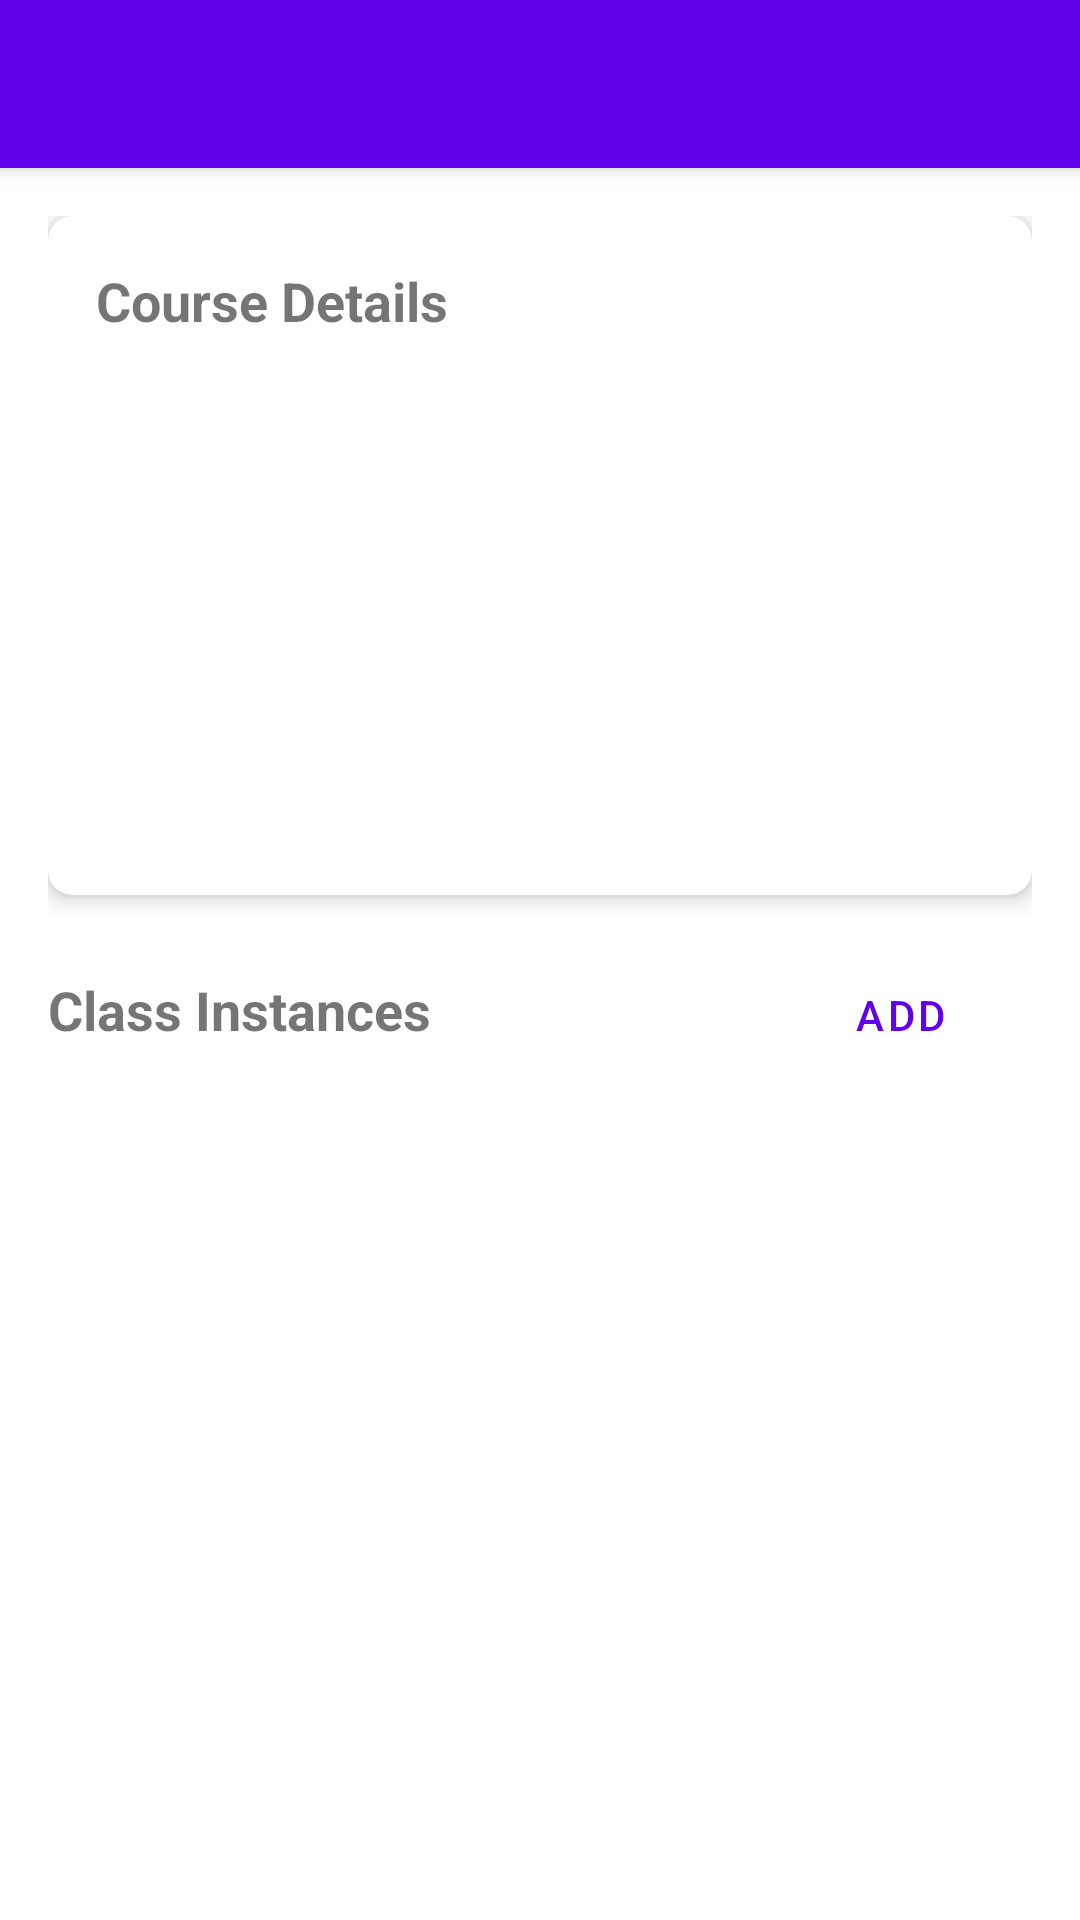

Android layout source for this screen:
<!-- AndroidManifest.xml: activity theme AppTheme.NoActionBar -->
<!-- res/layout/activity_course_detail.xml -->
<?xml version="1.0" encoding="utf-8"?>
<androidx.coordinatorlayout.widget.CoordinatorLayout xmlns:android="http://schemas.android.com/apk/res/android"
    xmlns:app="http://schemas.android.com/apk/res-auto"
    xmlns:tools="http://schemas.android.com/tools"
    android:layout_width="match_parent"
    android:layout_height="match_parent"
    tools:context=".ui.CourseDetailActivity">

    <com.google.android.material.appbar.AppBarLayout
        android:layout_width="match_parent"
        android:layout_height="wrap_content"
        android:theme="@style/AppTheme.AppBarOverlay">

        <androidx.appcompat.widget.Toolbar
            android:id="@+id/toolbar"
            android:layout_width="match_parent"
            android:layout_height="?attr/actionBarSize"
            android:background="?attr/colorPrimary"
            app:popupTheme="@style/AppTheme.PopupOverlay" />

    </com.google.android.material.appbar.AppBarLayout>

    <androidx.core.widget.NestedScrollView
        android:layout_width="match_parent"
        android:layout_height="match_parent"
        app:layout_behavior="@string/appbar_scrolling_view_behavior">

        <LinearLayout
            android:layout_width="match_parent"
            android:layout_height="wrap_content"
            android:orientation="vertical"
            android:padding="16dp">

            <com.google.android.material.card.MaterialCardView
                android:layout_width="match_parent"
                android:layout_height="wrap_content"
                android:layout_marginBottom="16dp"
                app:cardCornerRadius="8dp"
                app:cardElevation="4dp">

                <LinearLayout
                    android:layout_width="match_parent"
                    android:layout_height="wrap_content"
                    android:orientation="vertical"
                    android:padding="16dp">

                    <TextView
                        android:layout_width="match_parent"
                        android:layout_height="wrap_content"
                        android:text="Course Details"
                        android:textSize="18sp"
                        android:textStyle="bold"
                        android:layout_marginBottom="8dp" />

                    <TextView
                        android:id="@+id/course_type"
                        android:layout_width="match_parent"
                        android:layout_height="wrap_content"
                        android:textStyle="italic"
                        android:layout_marginBottom="8dp"
                        tools:text="Course Type" />

                    <TextView
                        android:id="@+id/course_description"
                        android:layout_width="match_parent"
                        android:layout_height="wrap_content"
                        android:layout_marginBottom="8dp"
                        tools:text="Course description goes here..." />

                    <TextView
                        android:id="@+id/course_day_time"
                        android:layout_width="match_parent"
                        android:layout_height="wrap_content"
                        android:layout_marginBottom="8dp"
                        tools:text="Monday at 10:00 AM" />

                    <TextView
                        android:id="@+id/course_capacity"
                        android:layout_width="match_parent"
                        android:layout_height="wrap_content"
                        android:layout_marginBottom="8dp"
                        tools:text="Capacity: 20" />

                    <TextView
                        android:id="@+id/course_duration"
                        android:layout_width="match_parent"
                        android:layout_height="wrap_content"
                        android:layout_marginBottom="8dp"
                        tools:text="Duration: 60 minutes" />

                    <TextView
                        android:id="@+id/course_price"
                        android:layout_width="match_parent"
                        android:layout_height="wrap_content"
                        android:layout_marginBottom="8dp"
                        android:textColor="@android:color/holo_green_dark"
                        android:textStyle="bold"
                        tools:text="Price: $25.00" />

                    <TextView
                        android:id="@+id/course_additional_info_label"
                        android:layout_width="match_parent"
                        android:layout_height="wrap_content"
                        android:text="Additional Information:"
                        android:textStyle="bold"
                        android:layout_marginTop="8dp"
                        android:visibility="gone" />

                    <TextView
                        android:id="@+id/course_additional_info"
                        android:layout_width="match_parent"
                        android:layout_height="wrap_content"
                        android:layout_marginBottom="8dp"
                        android:visibility="gone"
                        tools:text="Additional information goes here..." />
                </LinearLayout>
            </com.google.android.material.card.MaterialCardView>

            <LinearLayout
                android:layout_width="match_parent"
                android:layout_height="wrap_content"
                android:orientation="horizontal"
                android:layout_marginBottom="16dp">

                <TextView
                    android:layout_width="0dp"
                    android:layout_height="wrap_content"
                    android:layout_weight="1"
                    android:text="Class Instances"
                    android:textSize="18sp"
                    android:textStyle="bold" />

                <Button
                    android:id="@+id/add_class_instance_button"
                    android:layout_width="wrap_content"
                    android:layout_height="wrap_content"
                    android:text="Add"
                    style="@style/Widget.MaterialComponents.Button.TextButton" />
            </LinearLayout>

            <androidx.recyclerview.widget.RecyclerView
                android:id="@+id/class_instances_recycler_view"
                android:layout_width="match_parent"
                android:layout_height="wrap_content"
                android:nestedScrollingEnabled="false" />

            <TextView
                android:id="@+id/empty_view"
                android:layout_width="match_parent"
                android:layout_height="wrap_content"
                android:text="No class instances available.\nClick the Add button to add a class instance."
                android:textAlignment="center"
                android:padding="16dp"
                android:visibility="gone" />
        </LinearLayout>
    </androidx.core.widget.NestedScrollView>

    <ProgressBar
        android:id="@+id/progress_bar"
        android:layout_width="wrap_content"
        android:layout_height="wrap_content"
        android:layout_gravity="center"
        android:visibility="gone" />

</androidx.coordinatorlayout.widget.CoordinatorLayout>
<!-- resources referenced by this layout -->
<resources>
  <style name="AppTheme.AppBarOverlay" parent="ThemeOverlay.AppCompat.Dark.ActionBar" />
  <style name="AppTheme.PopupOverlay" parent="ThemeOverlay.AppCompat.Light" />
  <style name="AppTheme.NoActionBar">
          <item name="windowActionBar">false</item>
          <item name="windowNoTitle">true</item>
      </style>
</resources>
